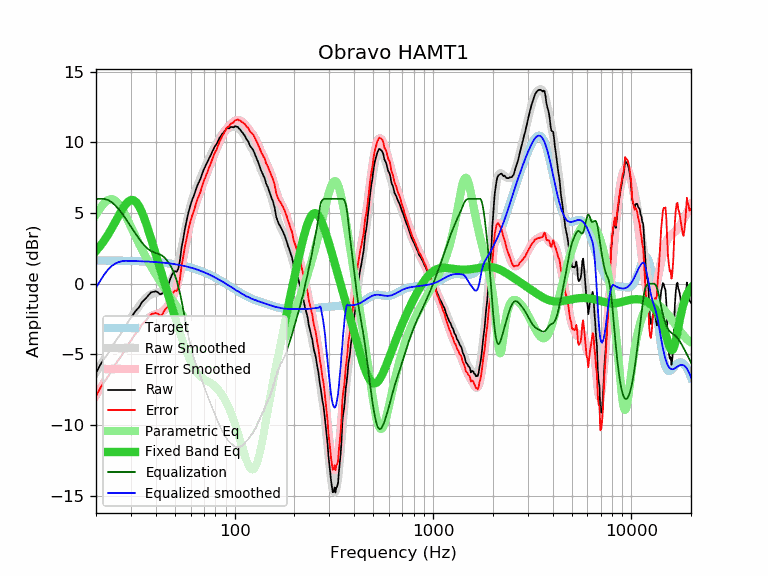

Values plotted in this chart, from the file beside it:
frequency, raw, error, smoothed, error_smoothed, equalization, parametric_eq, equalized_raw, equalized_smoothed, target
20, -6.32, -7.96, -6.26, -7.90, 6.00, 2.31, -0.32, -0.26, 1.64
21, -5.76, -7.39, -5.80, -7.44, 6.00, 2.66, 0.24, 0.20, 1.64
22, -5.32, -6.95, -5.35, -6.99, 6.00, 3.05, 0.68, 0.65, 1.64
23, -4.94, -6.57, -4.93, -6.56, 5.92, 3.47, 0.99, 1.00, 1.63
24, -4.50, -6.13, -4.52, -6.15, 5.77, 3.91, 1.27, 1.25, 1.63
25, -4.10, -5.72, -4.12, -5.75, 5.54, 4.36, 1.45, 1.42, 1.63
26, -3.76, -5.38, -3.75, -5.38, 5.28, 4.80, 1.52, 1.53, 1.62
27, -3.44, -5.06, -3.40, -5.02, 4.99, 5.21, 1.55, 1.59, 1.62
28, -3.10, -4.71, -3.06, -4.67, 4.67, 5.55, 1.58, 1.62, 1.62
29, -2.71, -4.32, -2.73, -4.35, 4.35, 5.80, 1.64, 1.61, 1.61
30, -2.42, -4.02, -2.42, -4.03, 4.03, 5.92, 1.61, 1.61, 1.61
31, -2.12, -3.72, -2.13, -3.73, 3.73, 5.90, 1.61, 1.60, 1.60
32, -1.86, -3.45, -1.84, -3.44, 3.44, 5.75, 1.59, 1.60, 1.60
33, -1.67, -3.26, -1.58, -3.17, 3.17, 5.47, 1.51, 1.59, 1.59
34, -1.33, -2.91, -1.35, -2.93, 2.93, 5.09, 1.60, 1.58, 1.58
35, -1.15, -2.72, -1.14, -2.72, 2.72, 4.64, 1.57, 1.58, 1.58
36, -0.98, -2.54, -0.97, -2.54, 2.54, 4.16, 1.56, 1.57, 1.57
37, -0.78, -2.34, -0.84, -2.40, 2.40, 3.64, 1.62, 1.56, 1.56
38, -0.61, -2.16, -0.75, -2.30, 2.30, 3.13, 1.69, 1.55, 1.55
39, -0.58, -2.12, -0.69, -2.23, 2.23, 2.61, 1.65, 1.54, 1.54
40, -0.55, -2.08, -0.65, -2.18, 2.18, 2.10, 1.63, 1.53, 1.53
41, -0.61, -2.12, -0.61, -2.13, 2.13, 1.60, 1.52, 1.52, 1.52
42, -0.75, -2.25, -0.57, -2.07, 2.07, 1.11, 1.33, 1.51, 1.51
43, -0.72, -2.21, -0.50, -1.99, 1.99, 0.64, 1.28, 1.49, 1.49
44, -0.49, -1.96, -0.40, -1.88, 1.88, 0.18, 1.40, 1.48, 1.48
45, -0.30, -1.76, -0.28, -1.74, 1.74, -0.27, 1.44, 1.46, 1.46
46, -0.21, -1.65, -0.12, -1.57, 1.57, -0.71, 1.36, 1.45, 1.45
47, 0.19, -1.24, 0.06, -1.37, 1.37, -1.14, 1.56, 1.43, 1.43
48, 0.55, -0.86, 0.27, -1.14, 1.14, -1.56, 1.70, 1.42, 1.42
49, 0.76, -0.63, 0.51, -0.88, 0.88, -1.97, 1.65, 1.40, 1.40
50, 0.89, -0.48, 0.80, -0.58, 0.58, -2.36, 1.47, 1.38, 1.38
51, 0.83, -0.52, 1.13, -0.22, 0.22, -2.75, 1.06, 1.36, 1.36
52, 1.07, -0.26, 1.53, 0.19, -0.19, -3.13, 0.88, 1.34, 1.34
53, 1.65, 0.34, 1.99, 0.67, -0.67, -3.49, 0.98, 1.32, 1.32
54, 2.57, 1.28, 2.51, 1.21, -1.21, -3.84, 1.36, 1.29, 1.29
55, 3.13, 1.86, 3.06, 1.79, -1.79, -4.17, 1.35, 1.27, 1.27
56, 3.79, 2.55, 3.62, 2.38, -2.38, -4.49, 1.42, 1.25, 1.25
57, 4.30, 3.08, 4.17, 2.95, -2.95, -4.78, 1.35, 1.22, 1.22
58, 4.83, 3.64, 4.69, 3.49, -3.49, -5.06, 1.34, 1.19, 1.19
59, 5.25, 4.09, 5.15, 3.98, -3.98, -5.31, 1.27, 1.17, 1.17
60, 5.59, 4.45, 5.56, 4.42, -4.42, -5.54, 1.17, 1.14, 1.14
61, 5.91, 4.80, 5.91, 4.80, -4.80, -5.74, 1.11, 1.11, 1.11
62, 6.16, 5.08, 6.22, 5.14, -5.14, -5.93, 1.03, 1.08, 1.08
63, 6.43, 5.38, 6.49, 5.44, -5.44, -6.09, 0.99, 1.05, 1.05
64, 6.73, 5.72, 6.74, 5.72, -5.72, -6.23, 1.01, 1.02, 1.02
65, 6.98, 6.00, 6.98, 5.99, -5.99, -6.35, 1.00, 0.99, 0.99
66, 7.17, 6.22, 7.20, 6.25, -6.25, -6.45, 0.92, 0.95, 0.95
67, 7.36, 6.44, 7.43, 6.51, -6.51, -6.55, 0.86, 0.92, 0.92
68, 7.63, 6.75, 7.64, 6.76, -6.76, -6.62, 0.87, 0.88, 0.88
69, 7.87, 7.02, 7.86, 7.01, -7.01, -6.69, 0.87, 0.85, 0.85
70, 8.10, 7.29, 8.06, 7.25, -7.25, -6.75, 0.85, 0.81, 0.81
71, 8.27, 7.50, 8.26, 7.49, -7.49, -6.81, 0.79, 0.78, 0.78
72, 8.46, 7.72, 8.46, 7.72, -7.72, -6.86, 0.75, 0.74, 0.74
73, 8.61, 7.91, 8.64, 7.94, -7.94, -6.91, 0.68, 0.70, 0.70
74, 8.82, 8.16, 8.82, 8.16, -8.16, -6.96, 0.67, 0.66, 0.66
75, 8.97, 8.35, 8.99, 8.37, -8.37, -7.00, 0.61, 0.62, 0.62
76, 9.13, 8.55, 9.16, 8.57, -8.57, -7.06, 0.56, 0.59, 0.59
77, 9.33, 8.79, 9.32, 8.77, -8.77, -7.11, 0.56, 0.55, 0.55
78, 9.48, 8.98, 9.47, 8.97, -8.97, -7.17, 0.52, 0.51, 0.51
79, 9.65, 9.19, 9.63, 9.16, -9.16, -7.23, 0.49, 0.47, 0.47
... 553 more rows
